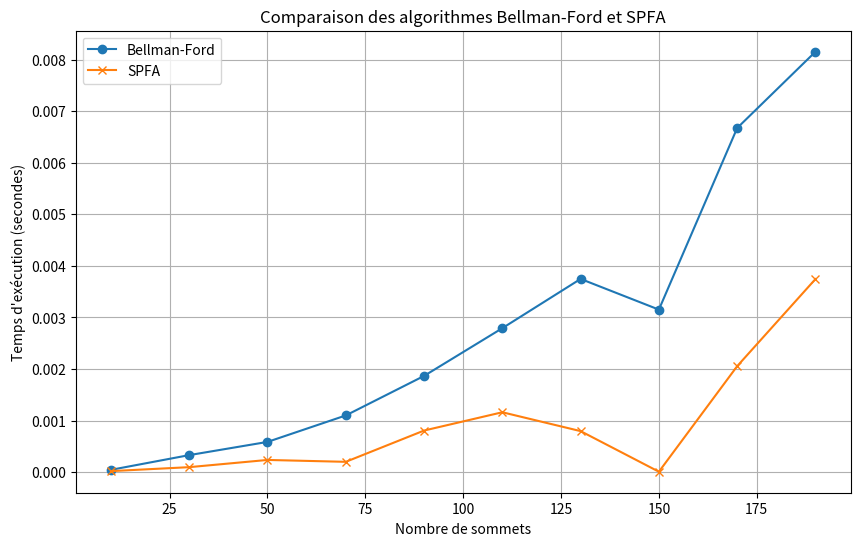

Recreate this plot in Python.
import time
import random
import matplotlib.pyplot as plt

# Algorithme de Bellman-Ford classique
class Graph:
    def __init__(self, vertices):
        self.V = vertices
        self.edges = []

    def add_edge(self, u, v, weight):
        self.edges.append((u, v, weight))

    def bellman_ford(self, source):
        dist = [float('inf')] * self.V
        dist[source] = 0

        for _ in range(self.V - 1):
            for u, v, weight in self.edges:
                if dist[u] != float('inf') and dist[u] + weight < dist[v]:
                    dist[v] = dist[u] + weight

        for u, v, weight in self.edges:
            if dist[u] != float('inf') and dist[u] + weight < dist[v]:
                return None  # Cycle négatif détecté
        return dist

# Algorithme SPFA optimisé
from collections import deque

class GraphSPFA:
    def __init__(self, vertices):
        self.V = vertices
        self.adj_list = [[] for _ in range(vertices)]

    def add_edge(self, u, v, weight):
        self.adj_list[u].append((v, weight))

    def spfa(self, source):
        dist = [float('inf')] * self.V
        in_queue = [False] * self.V
        count = [0] * self.V

        dist[source] = 0
        queue = deque([source])
        in_queue[source] = True

        while queue:
            u = queue.popleft()
            in_queue[u] = False

            for v, weight in self.adj_list[u]:
                if dist[u] + weight < dist[v]:
                    dist[v] = dist[u] + weight
                    count[v] += 1

                    if count[v] >= self.V:  # Détection de cycle négatif
                        return None  # Cycle négatif détecté

                    if not in_queue[v]:
                        queue.append(v)
                        in_queue[v] = True
        return dist

# Fonction pour mesurer le temps d'exécution
def measure_time(graph, source, algorithm_type):
    start_time = time.time()
    if algorithm_type == 'bf':
        graph.bellman_ford(source)
    elif algorithm_type == 'spfa':
        graph.spfa(source)
    return time.time() - start_time

# Comparaison des algorithmes pour différentes tailles de graphes
def compare_algorithms(max_size, step_size):
    sizes = list(range(10, max_size+1, step_size))
    bf_times = []
    spfa_times = []

    for size in sizes:
        # Générer un graphe avec `size` sommets et arêtes aléatoires
        g_bf = Graph(size)
        g_spfa = GraphSPFA(size)

        # Ajouter des arêtes aléatoires
        for _ in range(size * 2):
            u, v = random.randint(0, size-1), random.randint(0, size-1)
            weight = random.randint(-10, 10)
            g_bf.add_edge(u, v, weight)
            g_spfa.add_edge(u, v, weight)

        # Mesurer le temps d'exécution de Bellman-Ford
        bf_time = measure_time(g_bf, 0, 'bf')
        bf_times.append(bf_time)

        # Mesurer le temps d'exécution de SPFA
        spfa_time = measure_time(g_spfa, 0, 'spfa')
        spfa_times.append(spfa_time)

    return sizes, bf_times, spfa_times

# Tracer la comparaison des deux algorithmes
def plot_comparison(sizes, bf_times, spfa_times):
    plt.figure(figsize=(10, 6))
    plt.plot(sizes, bf_times, label='Bellman-Ford', marker='o')
    plt.plot(sizes, spfa_times, label='SPFA', marker='x')
    plt.xlabel('Nombre de sommets')
    plt.ylabel('Temps d\'exécution (secondes)')
    plt.title('Comparaison des algorithmes Bellman-Ford et SPFA')
    plt.legend()
    plt.grid(True)
    plt.show()

# Main pour lancer la comparaison
if __name__ == "__main__":
    max_size = 200  # Nombre maximal de sommets
    step_size = 20  # Incrément des tailles de graphes
    sizes, bf_times, spfa_times = compare_algorithms(max_size, step_size)
    plot_comparison(sizes, bf_times, spfa_times)
